2-way image classification set "Parkinsons-disease-prediction-using-CNN-main" from GitHub (AmanK1203/Parkinsons-disease); label vocabulary: healthy, Parkinsons.

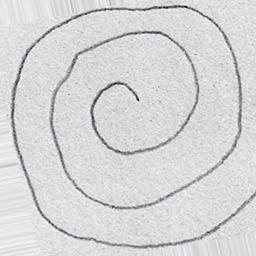
Label: healthy

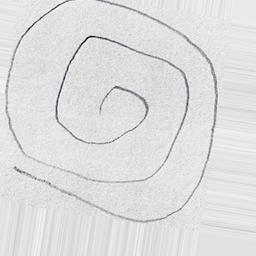
Label: healthy

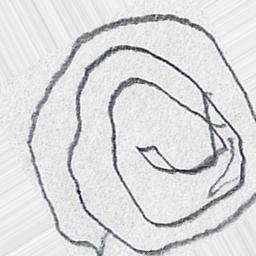
Label: Parkinsons

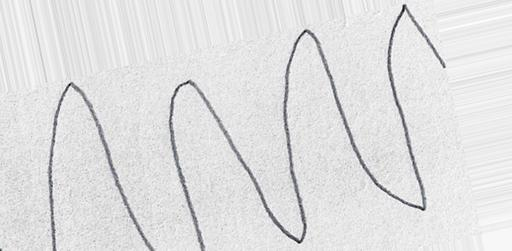
Label: Parkinsons

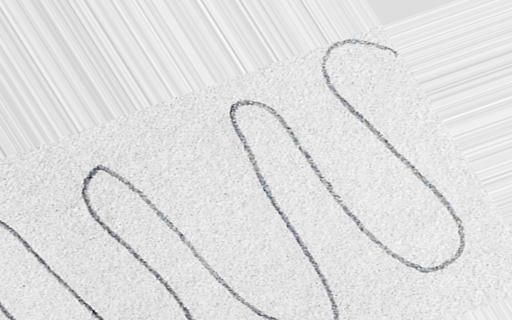
Label: healthy

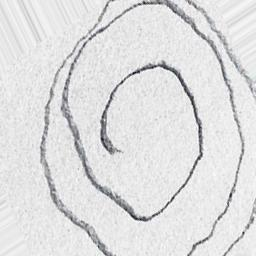
Label: Parkinsons
